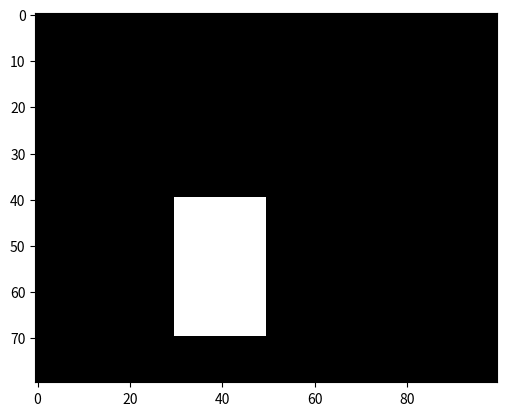
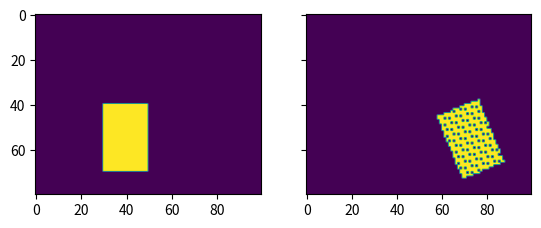

Write Python code to recreate these figures, in order.
import numpy as np
import matplotlib.pyplot as plt

# Create a trivial image
w = 100
h = 80
I = np.zeros((h, w))
I[40:70, 30:50] = 1

# Which form and what color?
plt.imshow(I,cmap='gray')

# How to transform the image now?

# 1) build a target image to copy pixels to
Is = np.zeros_like(I)

# 2) determine the pixel locations in the input image - 
#    create homogeneous coordinates right away
YXh = np.array([(y, x, 1) for x in range(w) for y in range(h)]).T
YXh

# 3) convert to target pixel locations
tx, ty = 20, 15
theta = np.pi/8
A = np.array([
    [np.cos(theta), -np.sin(theta), tx],
    [np.sin(theta), np.cos(theta), ty],
    [0, 0, 1]
])

YXhs = np.dot(A, YXh)
YXhs

# 4) Convert to discrete integer indices. Let's round for the moment.
YXhs = (YXhs+.5).astype('int') # int(x+0.5)≈round(x)
YXhs

# 5) clip the coordinates
inside = np.logical_and.reduce([
    YXhs[0, :] >= 0,
    YXhs[0, :] < h,
    YXhs[1, :] >= 0,
    YXhs[1, :] < w,    
])
# shows how many transformed points remain in the image
np.count_nonzero(inside) / (w*h)

# 6) copy pixels
Is[YXhs[0, inside], YXhs[1, inside]] = I[YXh[0, inside], YXh[1, inside]]

f, (a1, a2) = plt.subplots(1, 2, sharex=True, sharey=True)
a1.imshow(I)
a2.imshow(Is)
